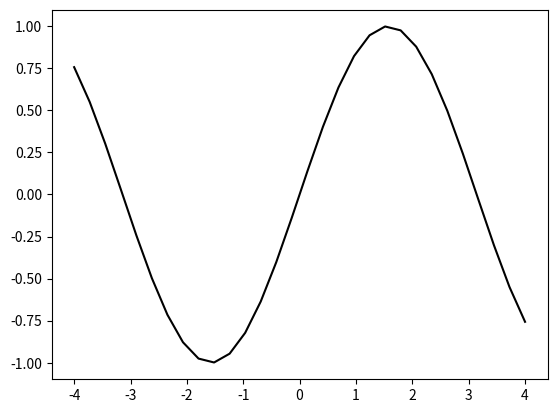

Reproduce this figure in Python. (Note: this script raises an exception after producing the figure.)
import numpy as np

import matplotlib

matplotlib.use('Agg')

from matplotlib.pyplot import plot, savefig
x=np.linspace(-4,4,30)
y=np.sin(x);
plot(x,y,'k')
savefig('D:/PythonCode/TimeSeries/TS/figure/a.jpg')